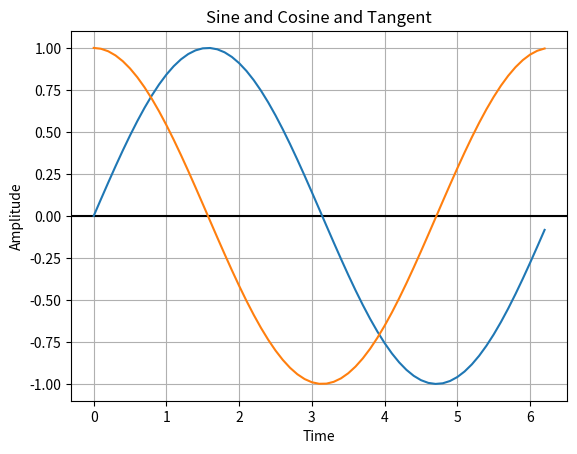

Python code for this plot:

# coding: utf-8

# In[1]:


import numpy as np

import matplotlib.pyplot as plot


# In[6]:


x = np.arange(0,2*np.pi,0.1)
y = np.sin(x)
z = np.cos(x)

# [redacted]
t = np.tan(x)
# [redacted]
fig = plot.figure()

plot.grid(True, which='both')
plot.axhline(y = 0, color='k')

plot.title('Sine and Cosine and Tangent')
plot.xlabel('Time')
plot.ylabel('Amplitude')
plot.plot(x,y,x,z)
plot.show()

# [redacted]
# [redacted]
fig.savefig('sine_cosine_tangent.png')

